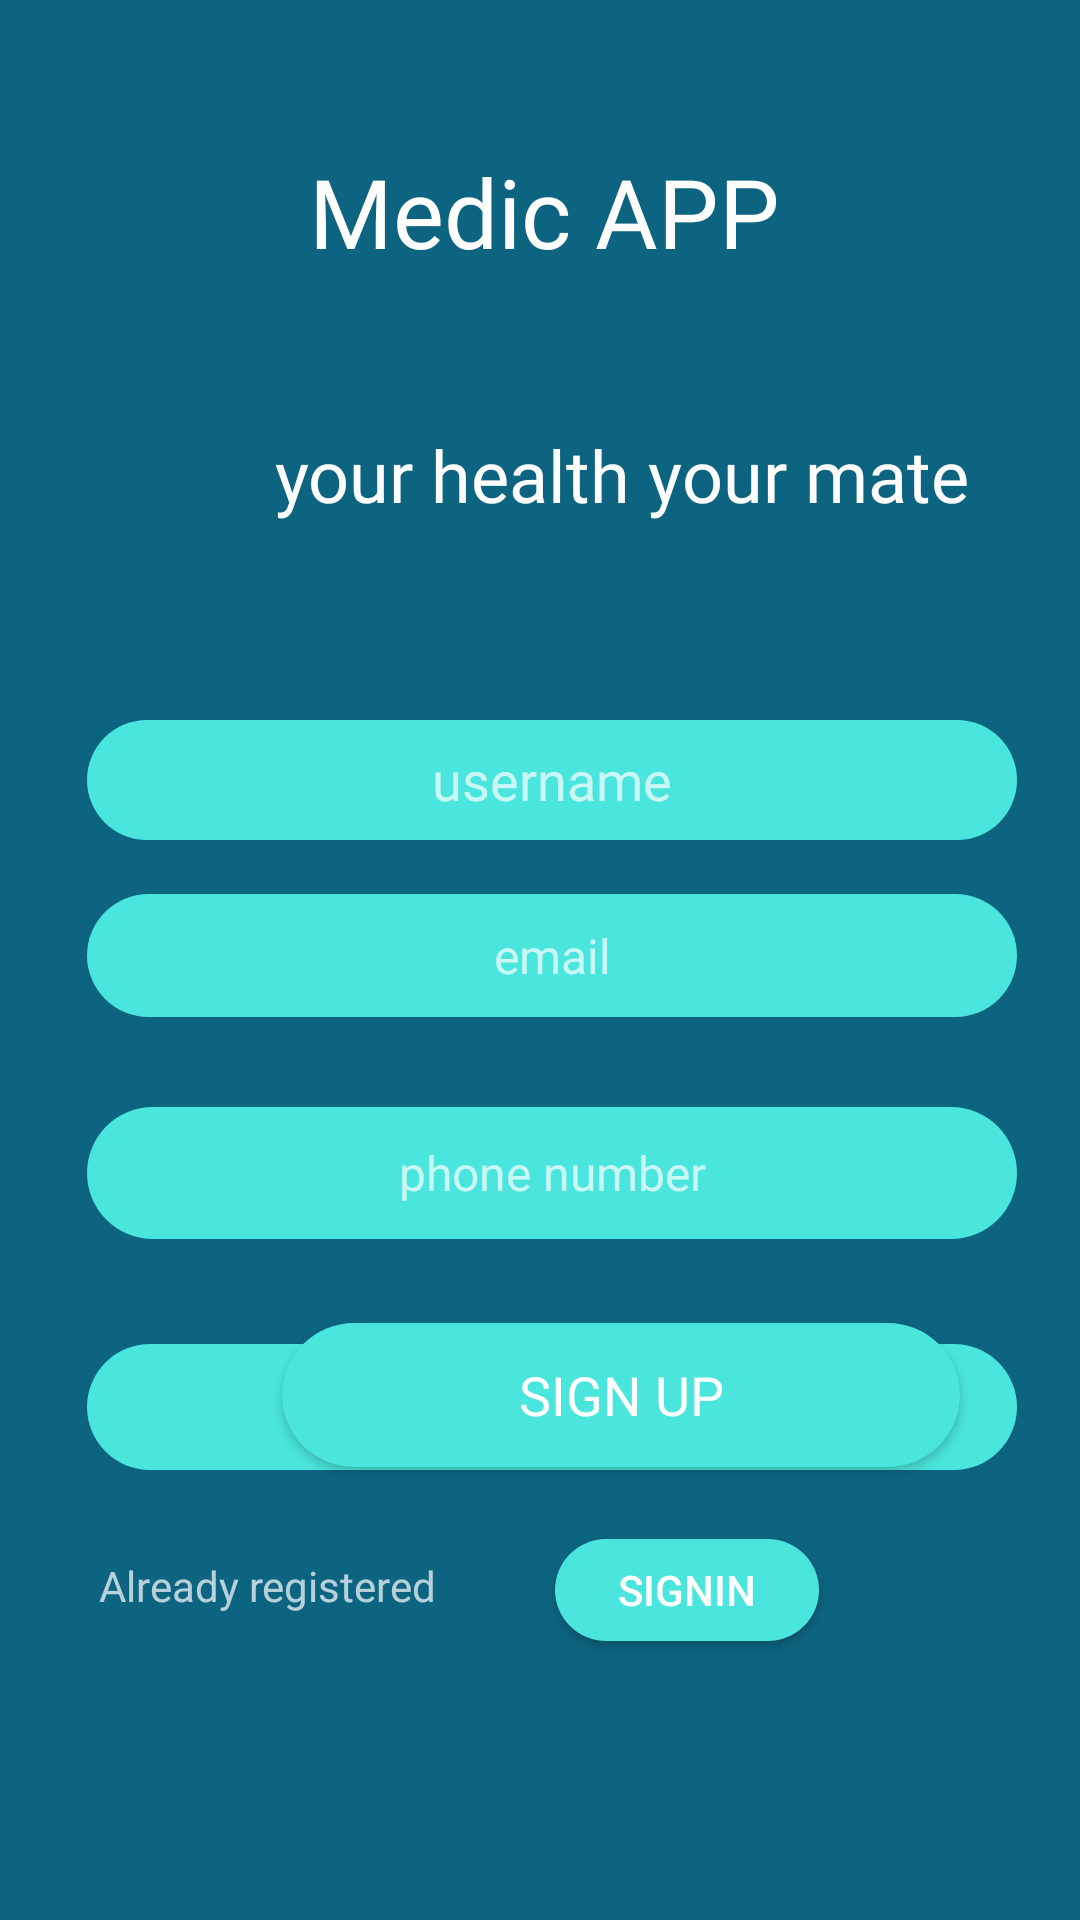

Write the Android layout XML for this screen, with the resource values it uses.
<!-- AndroidManifest.xml: application theme Theme.MedicalApp -->
<!-- res/layout/activity_signup.xml -->
<?xml version="1.0" encoding="utf-8"?>
<RelativeLayout xmlns:android="http://schemas.android.com/apk/res/android"
    xmlns:app="http://schemas.android.com/apk/res-auto"
    xmlns:tools="http://schemas.android.com/tools"
    android:layout_width="match_parent"
    android:background="@color/gray_0"
    android:layout_height="match_parent"
    tools:context=".signup">


    <EditText
        android:id="@+id/passwd"
        android:layout_width="310dp"
        android:layout_height="42dp"
        android:textColor="@color/black"
        android:layout_alignParentStart="true"
        android:layout_alignParentTop="true"
        android:textAlignment="center"
        android:layout_centerInParent="true"
        android:layout_marginStart="29dp"
        android:layout_marginTop="448dp"
        android:background="@drawable/myshape"
        android:ems="10"
        android:hint="password"
        android:inputType="textPassword"
        android:textSize="16sp" />

    <TextView

        android:id="@+id/logo"
        android:layout_width="wrap_content"
        android:layout_height="wrap_content"
        android:layout_alignParentStart="true"
        android:layout_alignParentTop="true"
        android:layout_alignParentEnd="true"
        android:layout_centerHorizontal="true"
        android:layout_marginStart="91dp"
        android:layout_marginTop="49dp"
        android:layout_marginEnd="88dp"
        android:fontFamily="@font/charissil_bolditalic"
        android:text="Medic APP"
        android:textAlignment="center"
        android:textColor="@color/white"
        android:textSize="32sp" />

    <TextView
        android:id="@+id/caption"
        android:layout_width="258dp"
        android:layout_height="46dp"
        android:fontFamily="@font/charis_talic"
        android:layout_alignParentStart="true"
        android:layout_alignParentTop="true"
        android:layout_marginStart="78dp"
        android:layout_marginTop="142dp"
        android:text="your health your mate"
        android:textAlignment="center"
        android:textColor="@color/white"
        android:textSize="24sp" />

    <LinearLayout
        android:layout_width="match_parent"
        android:layout_height="wrap_content"
        android:layout_marginTop="240dp"
        android:orientation="horizontal">


        <EditText
            android:id="@+id/username"
            android:layout_width="310dp"
            android:layout_height="match_parent"
            android:layout_gravity="center"
            android:layout_marginLeft="29dp"
            android:height="40dp"
            android:textColor="@color/black"
            android:background="@drawable/myshape"
            android:fontFamily="@font/charissil_bolditalic"
            android:hint="username"
            android:text=""
            android:textAlignment="center" />

    </LinearLayout>

    <EditText
        android:id="@+id/mail"
        android:layout_width="310dp"
        android:layout_height="41dp"
        android:textColor="@color/black"
        android:layout_alignParentStart="true"
        android:layout_alignParentTop="true"
        android:layout_centerInParent="true"
        android:layout_marginStart="29dp"
        android:layout_marginTop="298dp"
        android:background="@drawable/myshape"
        android:ems="10"
        android:hint="email"
        android:inputType="textEmailAddress"
        android:textAlignment="center"
        android:textSize="16sp" />


    <EditText
        android:id="@+id/phone"
        android:layout_width="310dp"
        android:layout_height="44dp"
        android:layout_alignParentStart="true"
        android:layout_alignParentTop="true"
        android:layout_centerInParent="true"
        android:layout_marginStart="29dp"
        android:layout_marginTop="369dp"
        android:background="@drawable/myshape"
        android:ems="10"
        android:textColor="@color/black"
        android:hint="phone number"
        android:inputType="phone"
        android:textAlignment="center"
        android:textSize="16sp" />



    <Button
        android:id="@+id/register"
        android:layout_width="226dp"
        android:layout_height="wrap_content"
        android:layout_alignParentStart="true"
        android:layout_alignParentBottom="true"
        android:layout_centerInParent="true"
        android:layout_marginStart="94dp"
        android:layout_marginBottom="151dp"
        android:background="@drawable/myshape"
        android:fontFamily="@font/charissil_bolditalic"
        android:text="Sign up"
        android:textSize="18sp" />


    <TextView
        android:id="@+id/txtalready"
        android:layout_width="wrap_content"
        android:layout_height="wrap_content"
        android:layout_alignParentStart="true"
        android:layout_alignParentBottom="true"
        android:layout_marginStart="33dp"
        android:layout_marginBottom="102dp"
        android:text="Already registered" />

    <Button
        android:id="@+id/already"
        android:layout_width="wrap_content"
        android:layout_height="34dp"
        android:layout_alignParentStart="true"
        android:layout_alignParentBottom="true"
        android:layout_centerHorizontal="true"
        android:layout_marginStart="185dp"
        android:layout_marginBottom="93dp"
        android:background="@drawable/myshape"
        android:text="signIn" />


</RelativeLayout>
<!-- resources referenced by this layout -->
<resources>
  <color name="black">#FF000000</color>
  <color name="gray_0">#0D6480</color>
  <color name="white">#FFFFFFFF</color>
  <!-- drawable myshape (drawable) -->
  <?xml version="1.0" encoding="utf-8"?>
  <shape xmlns:android="http://schemas.android.com/apk/res/android"
      android:shape="rectangle"
      android:innerRadius="100dp"
      android:useLevel="false"
      android:thickness="40dp">
  
      <solid android:color="@color/lightblue"></solid>
      <size
          android:height="20dp"
          android:width="40dp"
          ></size>
      <corners
          android:radius="50dp"
          ></corners>
      <solid android:color="@color/lightblue"></solid>
  </shape>
  <style name="Theme.MedicalApp" parent="Theme.MaterialComponents.NoActionBar">
          
          <item name="colorPrimary">@color/purple_500</item>
          <item name="colorPrimaryVariant">@color/purple_700</item>
          <item name="colorOnPrimary">@color/white</item>
          
          <item name="colorSecondary">@color/teal_200</item>
          <item name="colorSecondaryVariant">@color/teal_700</item>
          <item name="colorOnSecondary">@color/black</item>
  
          
          <item name="android:statusBarColor" tools:targetApi="l">?attr/colorPrimaryVariant</item>
          
      </style>
  <color name="lightblue">#4AE5DC</color>
  <color name="purple_500">#FF6200EE</color>
  <color name="purple_700">#FF3700B3</color>
  <color name="teal_200">#FF03DAC5</color>
  <color name="teal_700">#FF018786</color>
</resources>
